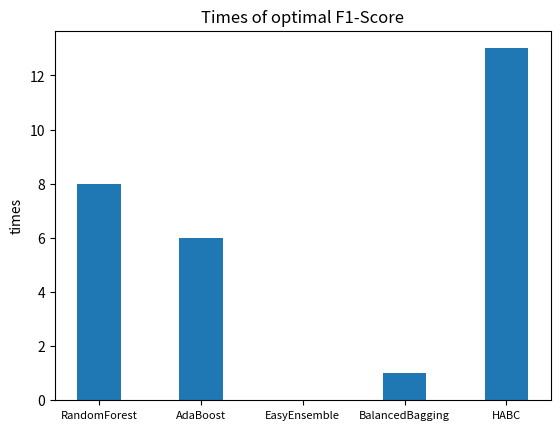

Recreate this plot in Python. (Note: this script raises an exception after producing the figure.)
import matplotlib.pyplot as plt
import seaborn as sns
import numpy as np


def draw_box(x, y, title):
    """
    箱线图

    :param x:
    :param y:
    :param title:
    :return:
    """
    plt.boxplot(x, labels=y, vert=False)  # 水平显示箱线图
    plt.title(title, fontdict={'weight': 'normal', 'size': 20})
    plt.xlabel("AUC", fontdict={'weight': 'normal', 'size': 16})
    plt.ylabel("Bags", fontdict={'weight': 'normal', 'size': 16})
    plt.show()  # 显示该图


def draw_hot(data, title="", save_name=""):
    """
    热力图

    :param data:
    :param title:
    :param save_name:
    :return:
    """
    f, ax1 = plt.subplots(figsize=(6, 5))
    ax1.set_title(title, fontsize=16)

    ticklabel = [5, 10, 15, 20]
    # annot 是否在每个小框中写上具体的数值
    # 返回值是 matplotlib Axes
    # YlGnBu == 黄绿蓝
    # Greens == 绿色
    ax1 = sns.heatmap(data, annot=True, fmt=".4f", annot_kws={'size': 16, 'weight': 'normal'},
                      linewidths=0.05,
                      cmap='YlGnBu',
                      ax=ax1)
    ax1.set_xlabel("$N_{under}$", fontsize=16)
    ax1.set_ylabel("$N_{up}$", fontsize=16, rotation=0)
    ax1.set_xticklabels(ticklabel, fontsize=16)
    ticklabel.reverse()
    ax1.set_yticklabels(ticklabel, fontsize=16, rotation=0)  # 加上 rotation=0， heatmap 会旋转 90

    if save_name != "":
        # savefig 必须在 show 之前，因为 show 会默认打开一个新的画板，导致 savefig 为空白
        plt.savefig(save_name + ".png", dpi=300, bbox_inches='tight')
        plt.savefig(save_name + ".eps", dpi=300, bbox_inches='tight')

    plt.show()


def draw_barh(title="", save_name="", x_label=""):
    """
    水平条状图

    # AUC 进化前后对比
    # data[0] 是进化前，data[1] 是进化后
    data = [[0.7890, 0.8351, 0.7266, 0.8323, 0.9019, 0.8082, 0.8249, 0.6738, 0.8296, 0.9327,
             0.9909, 0.7289, 0.8938, 0.9772, 0.9994, 0.9204, 0.9732, 0.9903, 0.7007, 0.8475,
             0.9589, 0.7007, 0.9884, 0.9075, 0.4934, 0.7994, 0.9441, 0.9733],
            [0.8027, 0.8474, 0.7530, 0.8568, 0.9090, 0.8065, 0.8423, 0.7078, 0.8321, 0.9392,
             0.9966, 0.7350, 0.9133, 0.9780, 0.9997, 0.9253, 0.9734, 0.9969, 0.7057, 0.8755,
             0.9605, 0.7038, 0.9894, 0.9119, 0.5079, 0.8012, 0.9472, 0.9840]]

    # 数据集标签
    y_labels = ["bands-0", "glass-0", "tae-0", "yeast-1", "ecoli-1", "appendicitis-1",
                "yeast-0-6", "cleveland-1", "yeast-0", "ecoli-7", "newthyroid-0", "cleveland-2",
                "ecoli-4", "page-blo-1-2-3-4", "vowel-0", "ecoli-2-3-5-6", "page-blo-1-2-3", "glass-2",
                "balance-1", "yeast-7vs.1", "ecoli-5", "yeast-7vs.1-4-5-8", "letter-img-1",
                "yeast-4", "wine-red-4", "wine-red-8vs.6", "yeast-6", "page-blo-3"]

    """
    title = "Comparison of AUC before and after evolution"
    save_name = "AUC_Comparison_evolution"
    x_label = "AUC"

    bar_height = 3  # 条状图高度
    unit_inner_space = 0.5  # 单元内间距
    unit_outer_space = 4  # 单元间间距

    # data[0] 是进化前，data[1] 是进化后
    data = [[0.7890, 0.8351, 0.7266, 0.8323, 0.9019, 0.8082, 0.8249, 0.6738, 0.8296, 0.9327,
             0.9909, 0.7289, 0.8938, 0.9772, 0.9994, 0.9204, 0.9732, 0.9903, 0.7007, 0.8475,
             0.9589, 0.7007, 0.9884, 0.9075, 0.4934, 0.7994, 0.9441, 0.9733],
            [0.8027, 0.8474, 0.7530, 0.8568, 0.9090, 0.8065, 0.8423, 0.7078, 0.8321, 0.9392,
             0.9966, 0.7350, 0.9133, 0.9780, 0.9997, 0.9253, 0.9734, 0.9969, 0.7057, 0.8755,
             0.9605, 0.7038, 0.9894, 0.9119, 0.5079, 0.8012, 0.9472, 0.9840]]

    # 数据集标签
    y_labels = ["bands-0", "glass-0", "tae-0", "yeast-1", "ecoli-1", "appendicitis-1",
                "yeast-0-6", "cleveland-1", "yeast-0", "ecoli-7", "newthyroid-0", "cleveland-2",
                "ecoli-4", "page-blo-1-2-3-4", "vowel-0", "ecoli-2-3-5-6", "page-blo-1-2-3", "glass-2",
                "balance-1", "yeast-7vs.1", "ecoli-5", "yeast-7vs.1-4-5-8", "letter-img-1",
                "yeast-4", "wine-red-4", "wine-red-8vs.6", "yeast-6", "page-blo-3"]
    # y 轴上标签位置
    unit_width = bar_height * len(data) + unit_inner_space * (len(data) - 1)
    total_height = unit_width * len(data[0]) + unit_outer_space * (len(data[0]) - 1)
    y_label_ticks = []
    label_tick = total_height - unit_width / 2
    y_label_ticks.append(label_tick)
    for i in range(len(data[0]) - 1):
        label_tick = label_tick - unit_width - unit_outer_space
        y_label_ticks.append(label_tick)
    plt.xlim([0.45, 1.2])
    plt.xlabel(x_label)
    plt.yticks(ticks=y_label_ticks, labels=y_labels)

    # 开始画每组数据
    draw_point = []  # 每组数据中每条画点
    point = total_height - bar_height / 2
    draw_point.append(point)
    for i in range(len(data[0]) - 1):
        point = point - unit_width - unit_outer_space
        draw_point.append(point)
    draw_point = np.array(draw_point)

    all_hbar = []
    for i, width in enumerate(data):
        hbar = plt.barh(y=draw_point, width=width, height=bar_height)
        draw_point = draw_point - bar_height - unit_inner_space
        all_hbar.append(hbar)

    bar_legend = ["Before optimization", "After optimization"]
    # upper right
    plt.legend(all_hbar, bar_legend, loc="best")

    plt.title(title)

    if save_name != "":
        # savefig 必须在 show 之前，因为 show 会默认打开一个新的画板，导致 savefig 为空白
        plt.savefig("./png_img/" + save_name + ".png", dpi=300, bbox_inches='tight')
        plt.savefig("./eps_img/" + save_name + ".eps", dpi=300, bbox_inches='tight')
        plt.savefig("./svg_img/" + save_name + ".svg", dpi=300, bbox_inches='tight')

    plt.show()


def draw_bar(x_tick_labels, y_data, save_name=None, title=None, y_label=None, bar_legend=None, x_label_rotation=90):
    """
    条形图
    """
    bar_width = 3  # 条状图高度
    unit_inner_space = 0.5  # 单元内间距
    unit_outer_space = 4  # 单元间间距

    # y 轴上标签位置
    unit_width = bar_width * len(y_data) + unit_inner_space * (len(y_data) - 1)
    total_width = unit_width * len(y_data[0]) + unit_outer_space * (len(y_data[0]) - 1)
    x_label_ticks = []
    label_tick = unit_width / 2
    x_label_ticks.append(label_tick)
    for i in range(len(y_data[0]) - 1):
        label_tick += unit_outer_space + unit_width
        x_label_ticks.append(label_tick)
    # plt.xlim([0.45, 1.2])
    if y_label != None:
        plt.ylabel(y_label)
    plt.xticks(ticks=x_label_ticks, labels=x_tick_labels, rotation=x_label_rotation, fontsize=8)

    # 开始画每组数据
    draw_point = []  # 每组数据中每条画点
    point = bar_width / 2
    draw_point.append(point)
    for i in range(len(y_data[0]) - 1):
        point += unit_outer_space + unit_width
        draw_point.append(point)
    draw_point = np.array(draw_point)

    all_bar = []
    for i, height in enumerate(y_data):
        bar = plt.bar(x=draw_point, width=bar_width, height=height)
        draw_point += unit_inner_space + bar_width
        all_bar.append(bar)

    if bar_legend != None:
        plt.legend(all_bar, bar_legend, loc="best")  # 还有 upper right 等

    if title != None:
        plt.title(title)

    if save_name != None:
        # savefig 必须在 show 之前，因为 show 会默认打开一个新的画板，导致 savefig 为空白
        plt.savefig("./png_img/" + save_name + ".png", dpi=300, bbox_inches='tight')
        plt.savefig("./eps_img/" + save_name + ".eps", dpi=300, bbox_inches='tight')
        plt.savefig("./svg_img/" + save_name + ".svg", dpi=300, bbox_inches='tight')

    plt.show()


def fig_1():
    """
    各数据集正负样本数量对比条状图
    """
    title = "Number of positive and negative samples in each dataset"
    y_label = "Number of samples"
    bar_legend = ["Number of positive samples", "Number of negative samples"]
    save_name = "Number_of_sample"

    # x 轴标签
    x_tick_labels = ["bands-0", "glass-0", "tae-0", "yeast-1", "ecoli-1", "appendicitis-1",
                     "yeast-0-6", "cleveland-1", "yeast-0", "ecoli-7", "newthyroid-0", "cleveland-2",
                     "ecoli-4", "page-blo-1-2-3-4", "vowel-0", "ecoli-2-3-5-6", "page-blo-1-2-3", "glass-2",
                     "balance-1", "yeast-7vs.1", "ecoli-5", "yeast-7vs.1-4-5-8", "letter-img-1",
                     "yeast-4", "wine-red-4", "wine-red-8vs.6", "yeast-6", "page-blo-3"]
    # data[0]正样本数量，data[1]负样本数量
    y_data = [
        [153, 144, 102, 1055, 259, 85, 1205, 243, 457, 284, 185, 262, 301, 791, 900, 307, 5028, 197, 576, 429, 316, 663,
         2259, 1433, 1546, 638, 1449, 5385],
        [90, 70, 49, 429, 77, 21, 279, 54, 90, 52, 30, 35, 35, 90, 90, 29, 444, 17, 49, 30, 20, 30, 90, 51, 53, 18, 35,
         87]]
    draw_bar(x_tick_labels=x_tick_labels, y_data=y_data, title=title, y_label=y_label,
             bar_legend=bar_legend, save_name=save_name)


def fig_2():
    title = "Number of attributes in each dataset"
    y_label = "Number of attributes"
    bar_legend = None
    save_name = "Number_of_attributes"

    # x 轴标签
    x_tick_labels = ["bands-0", "glass-0", "tae-0", "yeast-1", "ecoli-1", "appendicitis-1",
                     "yeast-0-6", "cleveland-1", "yeast-0", "ecoli-7", "newthyroid-0", "cleveland-2",
                     "ecoli-4", "page-blo-1-2-3-4", "vowel-0", "ecoli-2-3-5-6", "page-blo-1-2-3", "glass-2",
                     "balance-1", "yeast-7vs.1", "ecoli-5", "yeast-7vs.1-4-5-8", "letter-img-1",
                     "yeast-4", "wine-red-4", "wine-red-8vs.6", "yeast-6", "page-blo-3"]
    # data[0]每个类属性数量
    y_data = [[10,9,5,8,7,7,8,13,8,7,5,13,7,10,13,7,10,9,4,8,7,8,16,8,11,2,10,5]]

    draw_bar(x_tick_labels=x_tick_labels, y_data=y_data, title=title, y_label=y_label,
             bar_legend=bar_legend, save_name=save_name)

def fig_3():
    title = "Times of optimal F1-Score"
    y_label = "times"
    bar_legend = None
    save_name = "Times_of_optimal_F1-Score_Single"

    # x 轴标签
    x_tick_labels = ["RUS-KNN", "SMOTE-KNN", "RUS-DT", "SMOTE-DT", "HABC"]
    # data[0]每个方法最优次数
    y_data = [[0,2,0,3,23]]

    draw_bar(x_tick_labels=x_tick_labels, y_data=y_data, title=title, y_label=y_label,
             bar_legend=bar_legend, save_name=save_name, x_label_rotation=0)

def fig_4():
    title = "Times of optimal F1-Score"
    y_label = "times"
    bar_legend = None
    save_name = "Times_of_optimal_F1-Score_Ensemble"

    # x 轴标签
    x_tick_labels = ["RandomForest", "AdaBoost", "EasyEnsemble", "BalancedBagging", "HABC"]
    # data[0]每个方法最优次数
    y_data = [[8,6,0,1,13]]

    draw_bar(x_tick_labels=x_tick_labels, y_data=y_data, title=title, y_label=y_label,
             bar_legend=bar_legend, save_name=save_name, x_label_rotation=0)


if __name__ == '__main__':
    fig_4()
